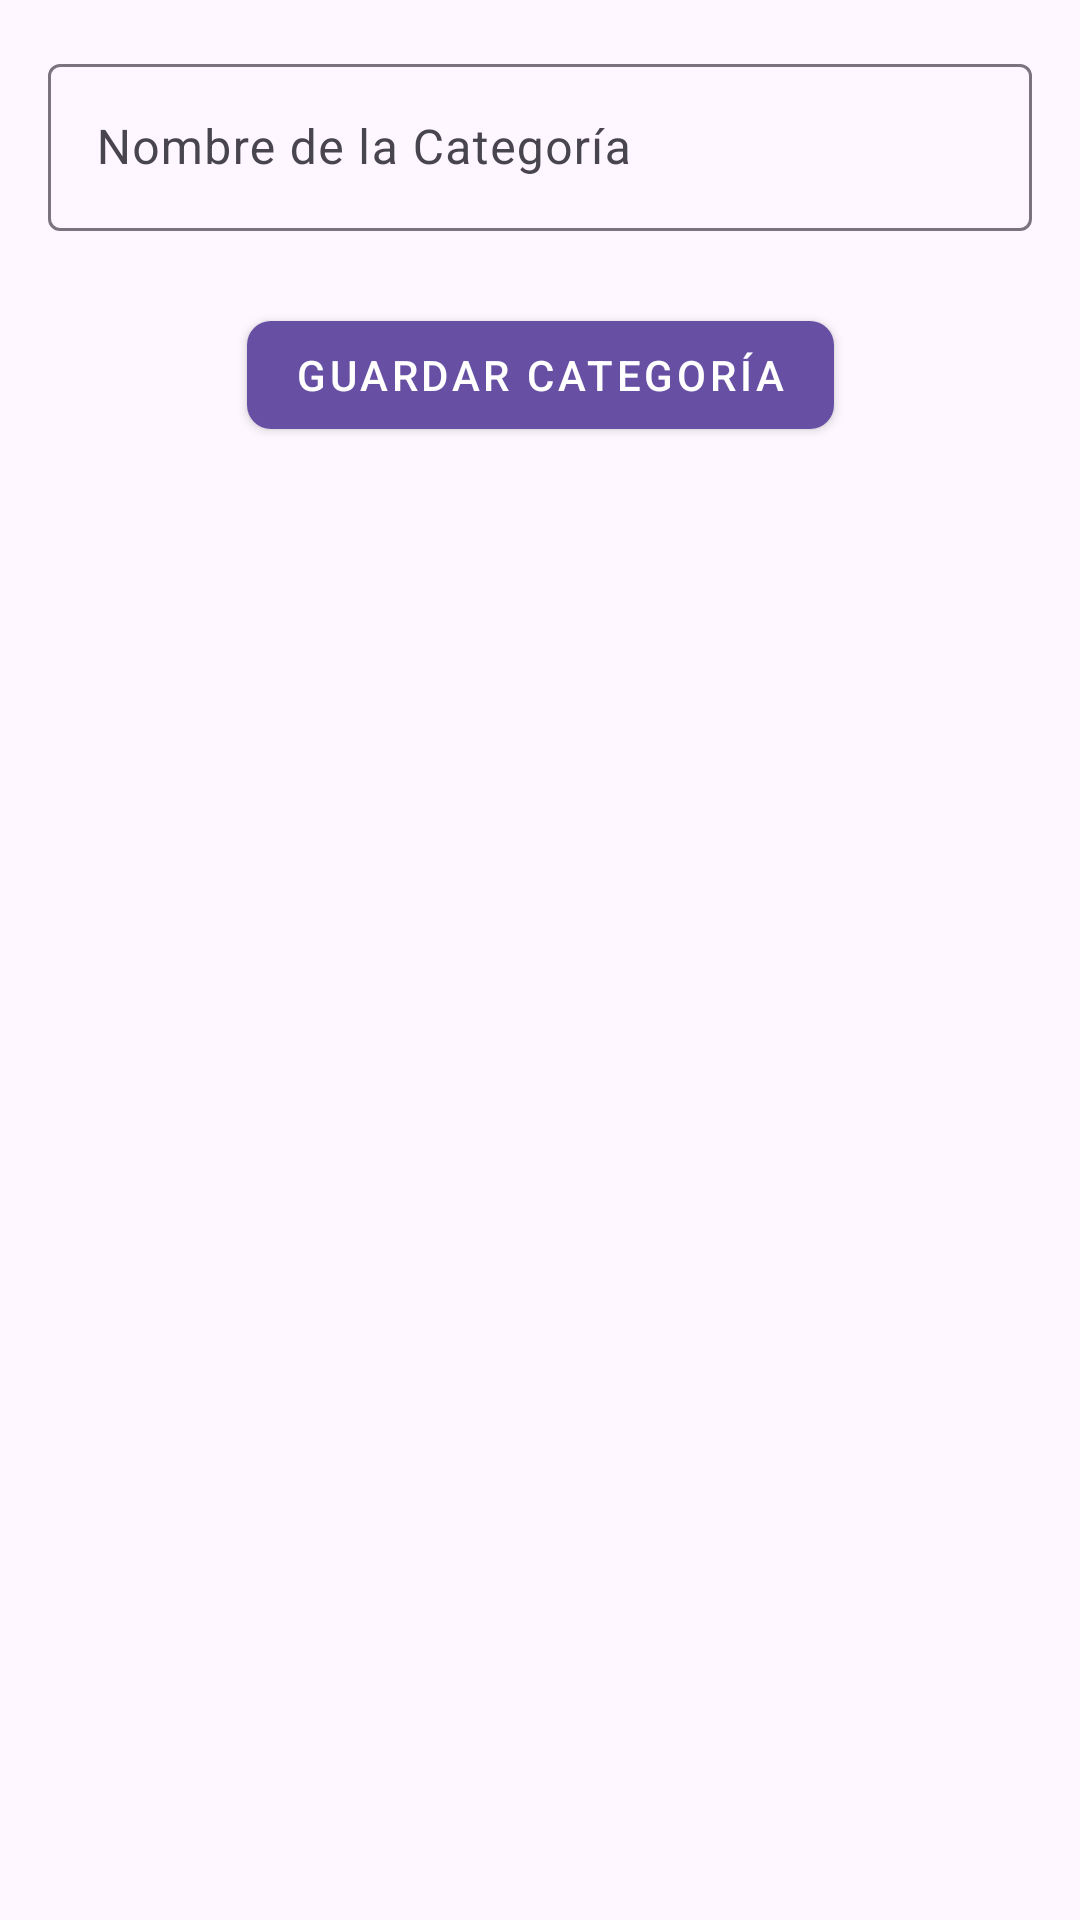

The Android layout XML behind this screen, and the referenced resources:
<!-- AndroidManifest.xml: application theme Theme.NotesAndCategoriesApplication -->
<!-- res/layout/activity_add_category.xml -->
<?xml version="1.0" encoding="utf-8"?>
<androidx.constraintlayout.widget.ConstraintLayout xmlns:android="http://schemas.android.com/apk/res/android"
    xmlns:app="http://schemas.android.com/apk/res-auto"
    xmlns:tools="http://schemas.android.com/tools"
    android:id="@+id/main"
    android:layout_width="match_parent"
    android:layout_height="match_parent"
    android:padding="@dimen/padding_16dp"
    tools:context=".AddCategoryActivity">

    <com.google.android.material.textfield.TextInputLayout
        android:id="@+id/tilCategoryName"
        android:layout_width="@dimen/width_zero"
        android:layout_height="wrap_content"
        android:hint="@string/nombre_category"
        app:layout_constraintTop_toTopOf="parent"
        app:layout_constraintStart_toStartOf="parent"
        app:layout_constraintEnd_toEndOf="parent">

        <com.google.android.material.textfield.TextInputEditText
            android:id="@+id/etCategoryName"
            android:layout_width="match_parent"
            android:layout_height="wrap_content"
            android:inputType="textCapSentences" />
    </com.google.android.material.textfield.TextInputLayout>

    <com.google.android.material.button.MaterialButton
        android:id="@+id/btnSaveCategory"
        android:layout_width="wrap_content"
        android:layout_height="wrap_content"
        android:text="@string/save_category"
        style="@style/Widget.MaterialComponents.Button"
        app:cornerRadius="@dimen/radius_8dp"
        android:layout_marginTop="@dimen/margin_Top_24dp"
        app:layout_constraintTop_toBottomOf="@+id/tilCategoryName"
        app:layout_constraintEnd_toEndOf="parent"
        app:layout_constraintStart_toStartOf="parent" />

</androidx.constraintlayout.widget.ConstraintLayout>
<!-- resources referenced by this layout -->
<resources>
  <dimen name="margin_Top_24dp">24dp</dimen>
  <dimen name="padding_16dp">16dp</dimen>
  <dimen name="radius_8dp">8dp</dimen>
  <dimen name="width_zero">0dp</dimen>
  <string name="nombre_category">Nombre de la Categoría</string>
  <string name="save_category">Guardar Categoría</string>
  <style name="Theme.NotesAndCategoriesApplication" parent="Base.Theme.NotesAndCategoriesApplication" />
  <style name="Base.Theme.NotesAndCategoriesApplication" parent="Theme.Material3.DayNight.NoActionBar">
          
          
      </style>
</resources>
